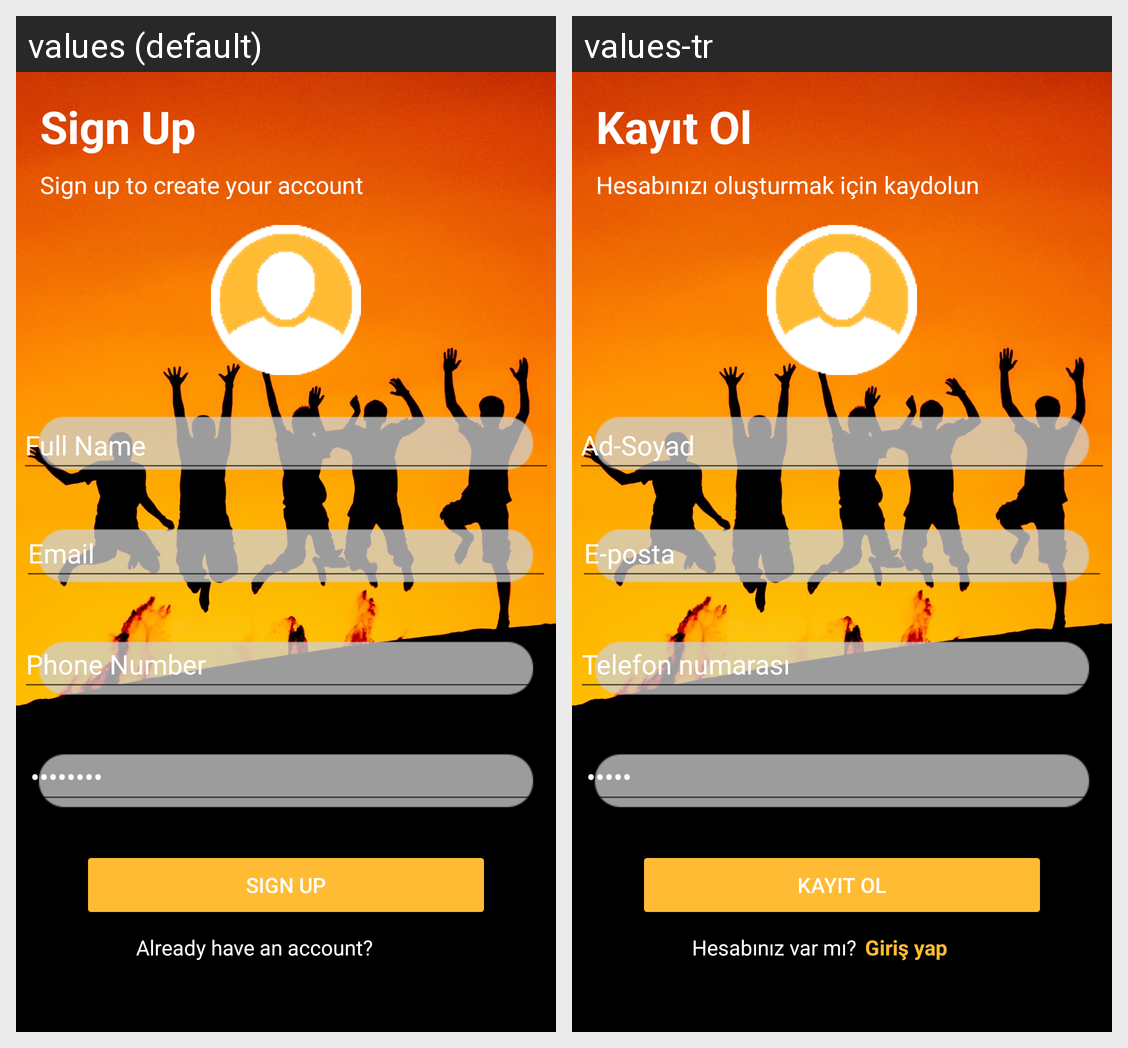

This grid shows one Android layout under two languages. Give, for every string resource on the screen, its name, the default text and each shown locale's text.
Android screen res/layout/activity_main.xml rendered under 2 locales, left to right: values (default), values-tr. Device: Nexus 5 (rendered at 1080×1920; each locale shown at half size, 540×960, under a caption strip naming it); theme Theme.Odev3.
Strings drawn on this screen, with the default value and each locale's value (text and hints the layout hard-codes, and strings that could not be matched under every locale, appear in the picture but are not listed):

singUpBaslik
  values: Sign Up
  values-tr: Kayıt Ol

altBaslik
  values: Sign up to create your account
  values-tr: Hesabınızı oluşturmak için kaydolun

name
  values: Full Name
  values-tr: Ad-Soyad

email
  values: Email
  values-tr: E-posta

number
  values: Phone Number
  values-tr: Telefon numarası

pass
  values: Password
  values-tr: Şifre

signUpButton
  values: SIGN UP
  values-tr: KAYIT OL

already
  values: Already have an account?
  values-tr: Hesabınız var mı?
